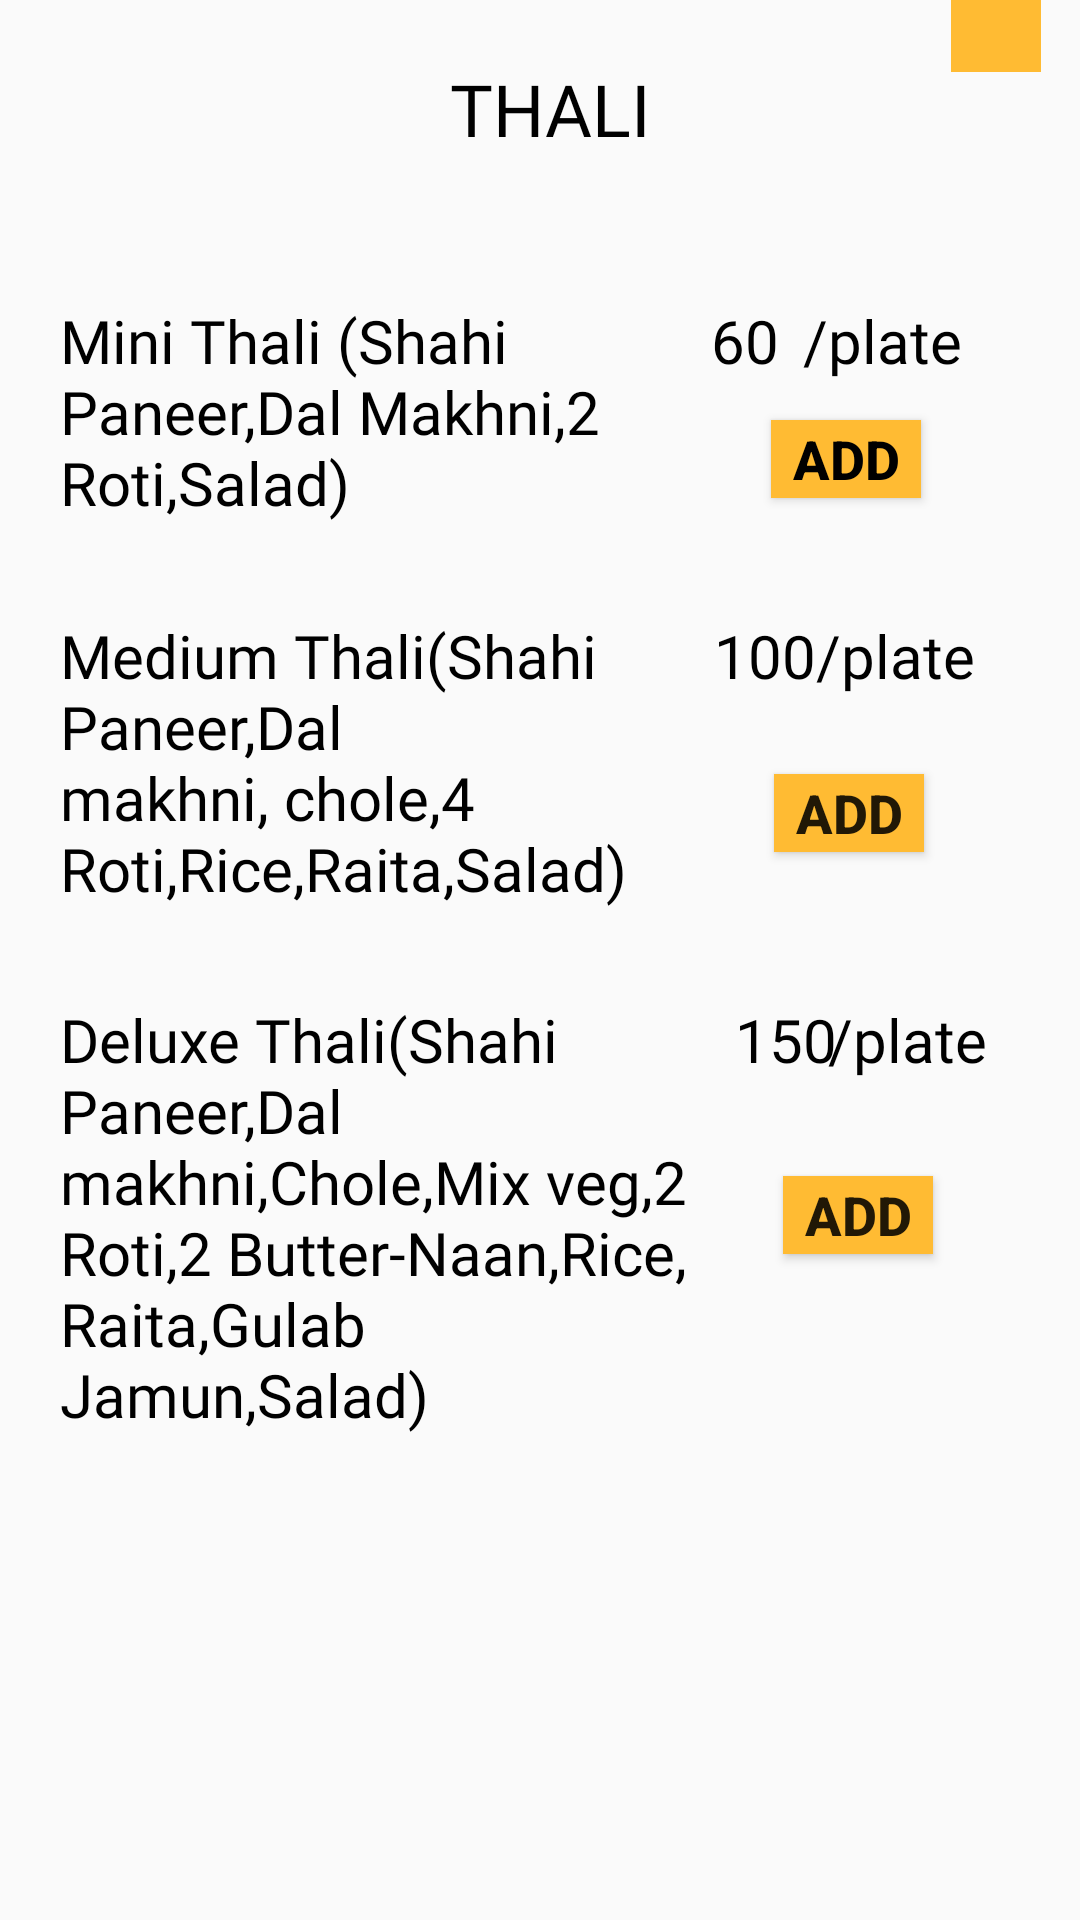

Android layout source for this screen:
<!-- AndroidManifest.xml: application theme AppTheme -->
<!-- res/layout/activity_thalimenu.xml -->
<?xml version="1.0" encoding="utf-8"?>
<androidx.constraintlayout.widget.ConstraintLayout xmlns:android="http://schemas.android.com/apk/res/android"
    xmlns:app="http://schemas.android.com/apk/res-auto"
    xmlns:tools="http://schemas.android.com/tools"
    android:id="@+id/relativeLayout9"
    android:layout_width="match_parent"
    android:layout_height="match_parent"
    android:background="@drawable/back"
    tools:context=".thalimenu">

    <TextView
        android:id="@+id/textView0"
        android:layout_width="111dp"
        android:layout_height="wrap_content"
        android:layout_marginLeft="150dp"
        android:layout_marginTop="20dp"
        android:fontFamily="@font/aclonica"
        android:text="THALI"
        android:textColor="@android:color/background_dark"
        android:textSize="24sp"
        app:layout_constraintStart_toStartOf="parent"
        app:layout_constraintTop_toTopOf="parent" />

    <TextView
        android:id="@+id/textView1"
        android:layout_width="217dp"
        android:layout_height="90dp"
        android:layout_marginLeft="20dp"
        android:layout_marginTop="100dp"
        android:fontFamily="@font/berkshire_swash"
        android:text="Mini Thali (Shahi Paneer,Dal Makhni,2 Roti,Salad)"
        android:textColor="@android:color/background_dark"
        android:textSize="20sp"
        app:layout_constraintStart_toStartOf="parent"
        app:layout_constraintTop_toTopOf="parent" />

    <TextView
        android:id="@+id/textView1a"
        android:layout_width="wrap_content"
        android:layout_height="wrap_content"
        android:layout_marginTop="152dp"
        android:fontFamily="@font/berkshire_swash"
        android:text="60"
        android:textColor="@android:color/background_dark"
        android:textSize="20sp"
        app:layout_constraintBaseline_toBaselineOf="@id/textView1"
        app:layout_constraintLeft_toRightOf="@id/textView1"
        app:layout_constraintTop_toTopOf="parent" />

    <TextView
        android:id="@+id/textView1b"
        android:layout_width="wrap_content"
        android:layout_height="wrap_content"
        android:layout_marginLeft="8dp"
        android:layout_marginTop="152dp"
        android:fontFamily="@font/berkshire_swash"
        android:text="/plate"
        android:textColor="@android:color/background_dark"
        android:textSize="20sp"
        app:layout_constraintBaseline_toBaselineOf="@id/textView1"
        app:layout_constraintLeft_toRightOf="@id/textView1a"
        app:layout_constraintTop_toTopOf="parent" />

    <TextView
        android:id="@+id/textView2"
        android:layout_width="218dp"
        android:layout_height="113dp"
        android:layout_marginLeft="20dp"
        android:layout_marginTop="15dp"
        android:fontFamily="@font/berkshire_swash"
        android:text="Medium Thali(Shahi Paneer,Dal makhni, chole,4 Roti,Rice,Raita,Salad)"
        android:textColor="@android:color/background_dark"
        android:textSize="20sp"
        app:layout_constraintStart_toStartOf="parent"
        app:layout_constraintTop_toBottomOf="@id/textView1" />

    <TextView
        android:id="@+id/textView2a"
        android:layout_width="wrap_content"
        android:layout_height="wrap_content"
        android:layout_marginTop="104dp"
        android:fontFamily="@font/berkshire_swash"
        android:text="100"
        android:textColor="@android:color/background_dark"
        android:textSize="20sp"
        app:layout_constraintBaseline_toBaselineOf="@id/textView2"
        app:layout_constraintLeft_toRightOf="@id/textView2"
        app:layout_constraintTop_toBottomOf="@id/textView1a" />

    <TextView
        android:id="@+id/textView2b"
        android:layout_width="wrap_content"
        android:layout_height="wrap_content"
        android:layout_marginTop="104dp"
        android:fontFamily="@font/berkshire_swash"
        android:text="/plate"
        android:textColor="@android:color/background_dark"
        android:textSize="20sp"
        app:layout_constraintBaseline_toBaselineOf="@id/textView2"
        app:layout_constraintLeft_toRightOf="@id/textView2a"
        app:layout_constraintTop_toBottomOf="@id/textView1b" />

    <TextView
        android:id="@+id/textView3"
        android:layout_width="221dp"
        android:layout_height="183dp"
        android:layout_marginLeft="20dp"
        android:layout_marginTop="15dp"
        android:fontFamily="@font/berkshire_swash"
        android:text="Deluxe Thali(Shahi Paneer,Dal makhni,Chole,Mix veg,2 Roti,2 Butter-Naan,Rice, Raita,Gulab Jamun,Salad)"
        android:textColor="@android:color/background_dark"
        android:textSize="20sp"
        app:layout_constraintStart_toStartOf="parent"
        app:layout_constraintTop_toBottomOf="@id/textView2" />

    <TextView
        android:id="@+id/textView3a"
        android:layout_width="wrap_content"
        android:layout_height="wrap_content"
        android:layout_marginLeft="4dp"
        android:layout_marginTop="176dp"
        android:fontFamily="@font/berkshire_swash"
        android:text="150"
        android:textColor="@android:color/background_dark"
        android:textSize="20sp"
        app:layout_constraintBaseline_toBaselineOf="@id/textView3"
        app:layout_constraintLeft_toRightOf="@id/textView3"
        app:layout_constraintTop_toBottomOf="@id/textView2a" />

    <TextView
        android:id="@+id/textView3b"
        android:layout_width="wrap_content"
        android:layout_height="wrap_content"
        android:layout_marginLeft="4dp"
        android:layout_marginTop="176dp"
        android:fontFamily="@font/berkshire_swash"
        android:text="/plate"
        android:textColor="@android:color/background_dark"
        android:textSize="20sp"
        app:layout_constraintBaseline_toBaselineOf="@id/textView3"
        app:layout_constraintLeft_toRightOf="@id/textView2a"
        app:layout_constraintTop_toBottomOf="@id/textView2b" />

    <Button
        android:id="@+id/button1"
        android:layout_width="50dp"
        android:layout_height="26dp"
        android:layout_marginLeft="20dp"
        android:layout_marginTop="140dp"
        android:background="@android:color/holo_orange_light"
        android:text="ADD"
        android:textColor="@android:color/background_dark"
        android:textSize="18sp"
        android:textStyle="bold"
        app:layout_constraintLeft_toRightOf="@id/textView1"
        app:layout_constraintTop_toTopOf="parent" />
    <Spinner
        android:id="@+id/spinner1"
        android:layout_width="26dp"
        android:layout_height="24dp"
        android:layout_marginLeft="10dp"
        android:background="@android:color/holo_orange_light"
        android:popupBackground="@android:drawable/spinner_dropdown_background"
        android:textSize="18sp"
        app:layout_constraintBaseline_toBaselineOf="@id/button1"
        app:layout_constraintLeft_toRightOf="@id/button1">

    </Spinner>

    <Button
        android:id="@+id/button2"
        android:layout_width="50dp"
        android:layout_height="26dp"
        android:layout_marginLeft="20dp"
        android:layout_marginTop="92dp"
        android:background="@android:color/holo_orange_light"
        android:text="ADD"
        android:textSize="18sp"
        android:textStyle="bold"
        app:layout_constraintLeft_toRightOf="@id/textView2"
        app:layout_constraintTop_toBottomOf="@id/button1" />
    <Spinner
        android:id="@+id/spinner2"
        android:layout_width="26dp"
        android:layout_height="24dp"
        android:layout_marginLeft="10dp"
        android:background="@android:color/holo_orange_light"
        android:popupBackground="@android:drawable/spinner_dropdown_background"
        android:textSize="18sp"
        app:layout_constraintBaseline_toBaselineOf="@id/button2"
        app:layout_constraintLeft_toRightOf="@id/button2">

    </Spinner>

    <Button
        android:id="@+id/button3"
        android:layout_width="50dp"
        android:layout_height="26dp"
        android:layout_marginLeft="20dp"
        android:layout_marginTop="108dp"
        android:background="@android:color/holo_orange_light"
        android:text="ADD"
        android:textSize="18sp"
        android:textStyle="bold"
        app:layout_constraintLeft_toRightOf="@id/textView3"
        app:layout_constraintTop_toBottomOf="@id/button2" />
    <Spinner
        android:id="@+id/spinner3"
        android:layout_width="26dp"
        android:layout_height="24dp"
        android:layout_marginLeft="10dp"
        android:background="@android:color/holo_orange_light"
        android:popupBackground="@android:drawable/spinner_dropdown_background"
        android:textSize="18sp"
        app:layout_constraintBaseline_toBaselineOf="@id/button3"
        app:layout_constraintLeft_toRightOf="@id/button3">

    </Spinner>

</androidx.constraintlayout.widget.ConstraintLayout>
<!-- resources referenced by this layout -->
<resources>
  <style name="AppTheme" parent="Theme.AppCompat.Light.DarkActionBar">
          
          <item name="colorPrimary">#ffffbb33</item>
          <item name="colorPrimaryDark">#ffffbb33</item>
          <item name="colorAccent">#ffffbb33</item>
  
      </style>
</resources>
